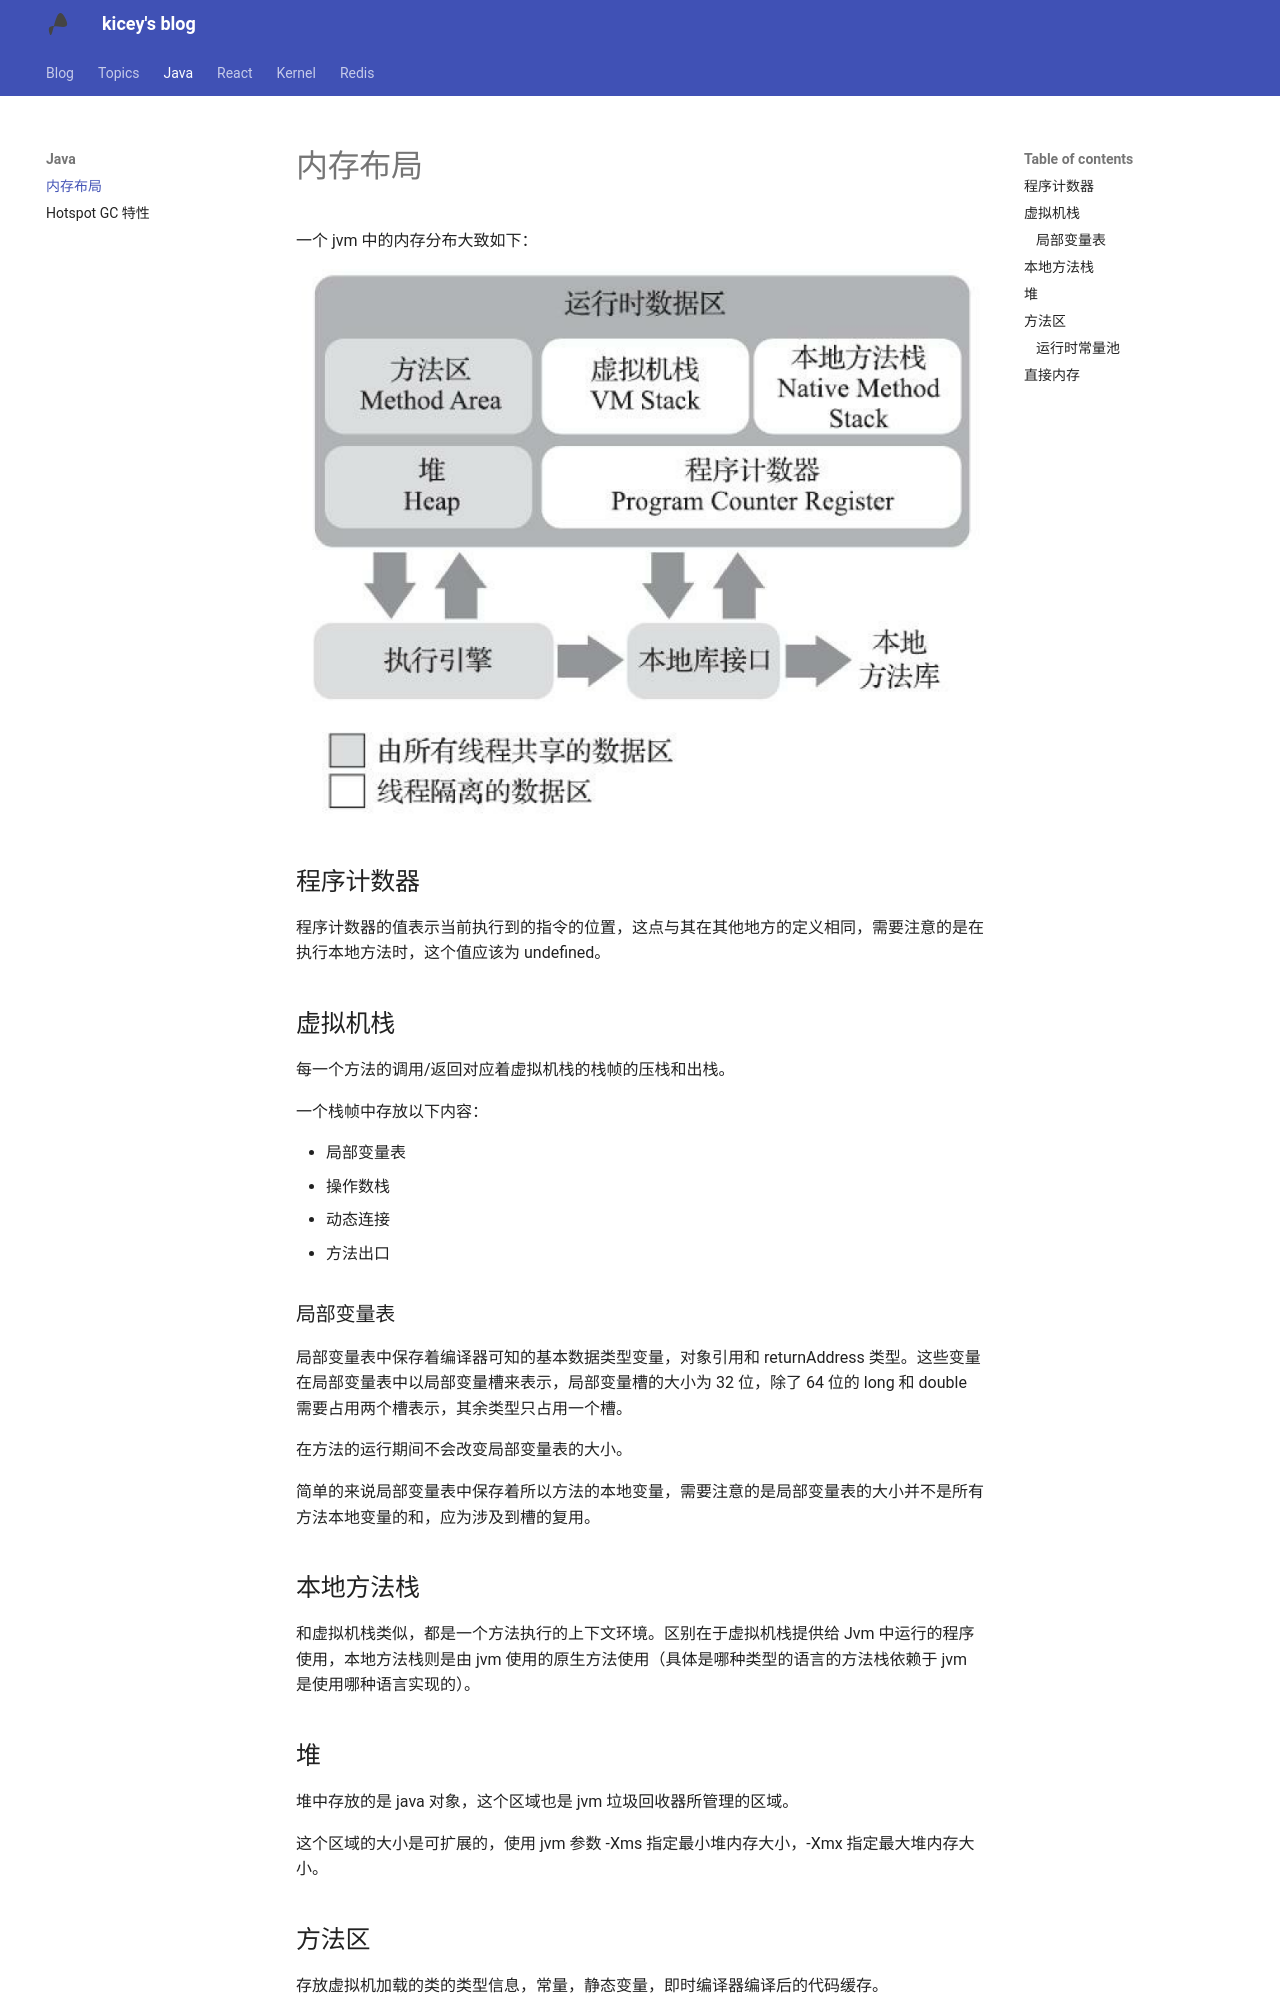

repository: Kicey/kicey.github.io · page: java/java 内存布局/index.html · generator: mkdocs

一个 jvm 中的内存分布大致如下：

![image-5](images/java%20%E5%86%85%E5%AD%98%E7%BB%93%E6%9E%84/image-5.png)

## 程序计数器

程序计数器的值表示当前执行到的指令的位置，这点与其在其他地方的定义相同，需要注意的是在执行本地方法时，这个值应该为 undefined。

## 虚拟机栈

每一个方法的调用/返回对应着虚拟机栈的栈帧的压栈和出栈。

一个栈帧中存放以下内容：

- 局部变量表
- 操作数栈
- 动态连接
- 方法出口

### 局部变量表

局部变量表中保存着编译器可知的基本数据类型变量，对象引用和 returnAddress 类型。这些变量在局部变量表中以局部变量槽来表示，局部变量槽的大小为 32 位，除了 64 位的 long 和 double 需要占用两个槽表示，其余类型只占用一个槽。

在方法的运行期间不会改变局部变量表的大小。

简单的来说局部变量表中保存着所以方法的本地变量，需要注意的是局部变量表的大小并不是所有方法本地变量的和，应为涉及到槽的复用。

## 本地方法栈

和虚拟机栈类似，都是一个方法执行的上下文环境。区别在于虚拟机栈提供给 Jvm 中运行的程序使用，本地方法栈则是由 jvm 使用的原生方法使用（具体是哪种类型的语言的方法栈依赖于 jvm 是使用哪种语言实现的）。

## 堆

堆中存放的是 java 对象，这个区域也是 jvm 垃圾回收器所管理的区域。

这个区域的大小是可扩展的，使用 jvm 参数 -Xms 指定最小堆内存大小，-Xmx 指定最大堆内存大小。
